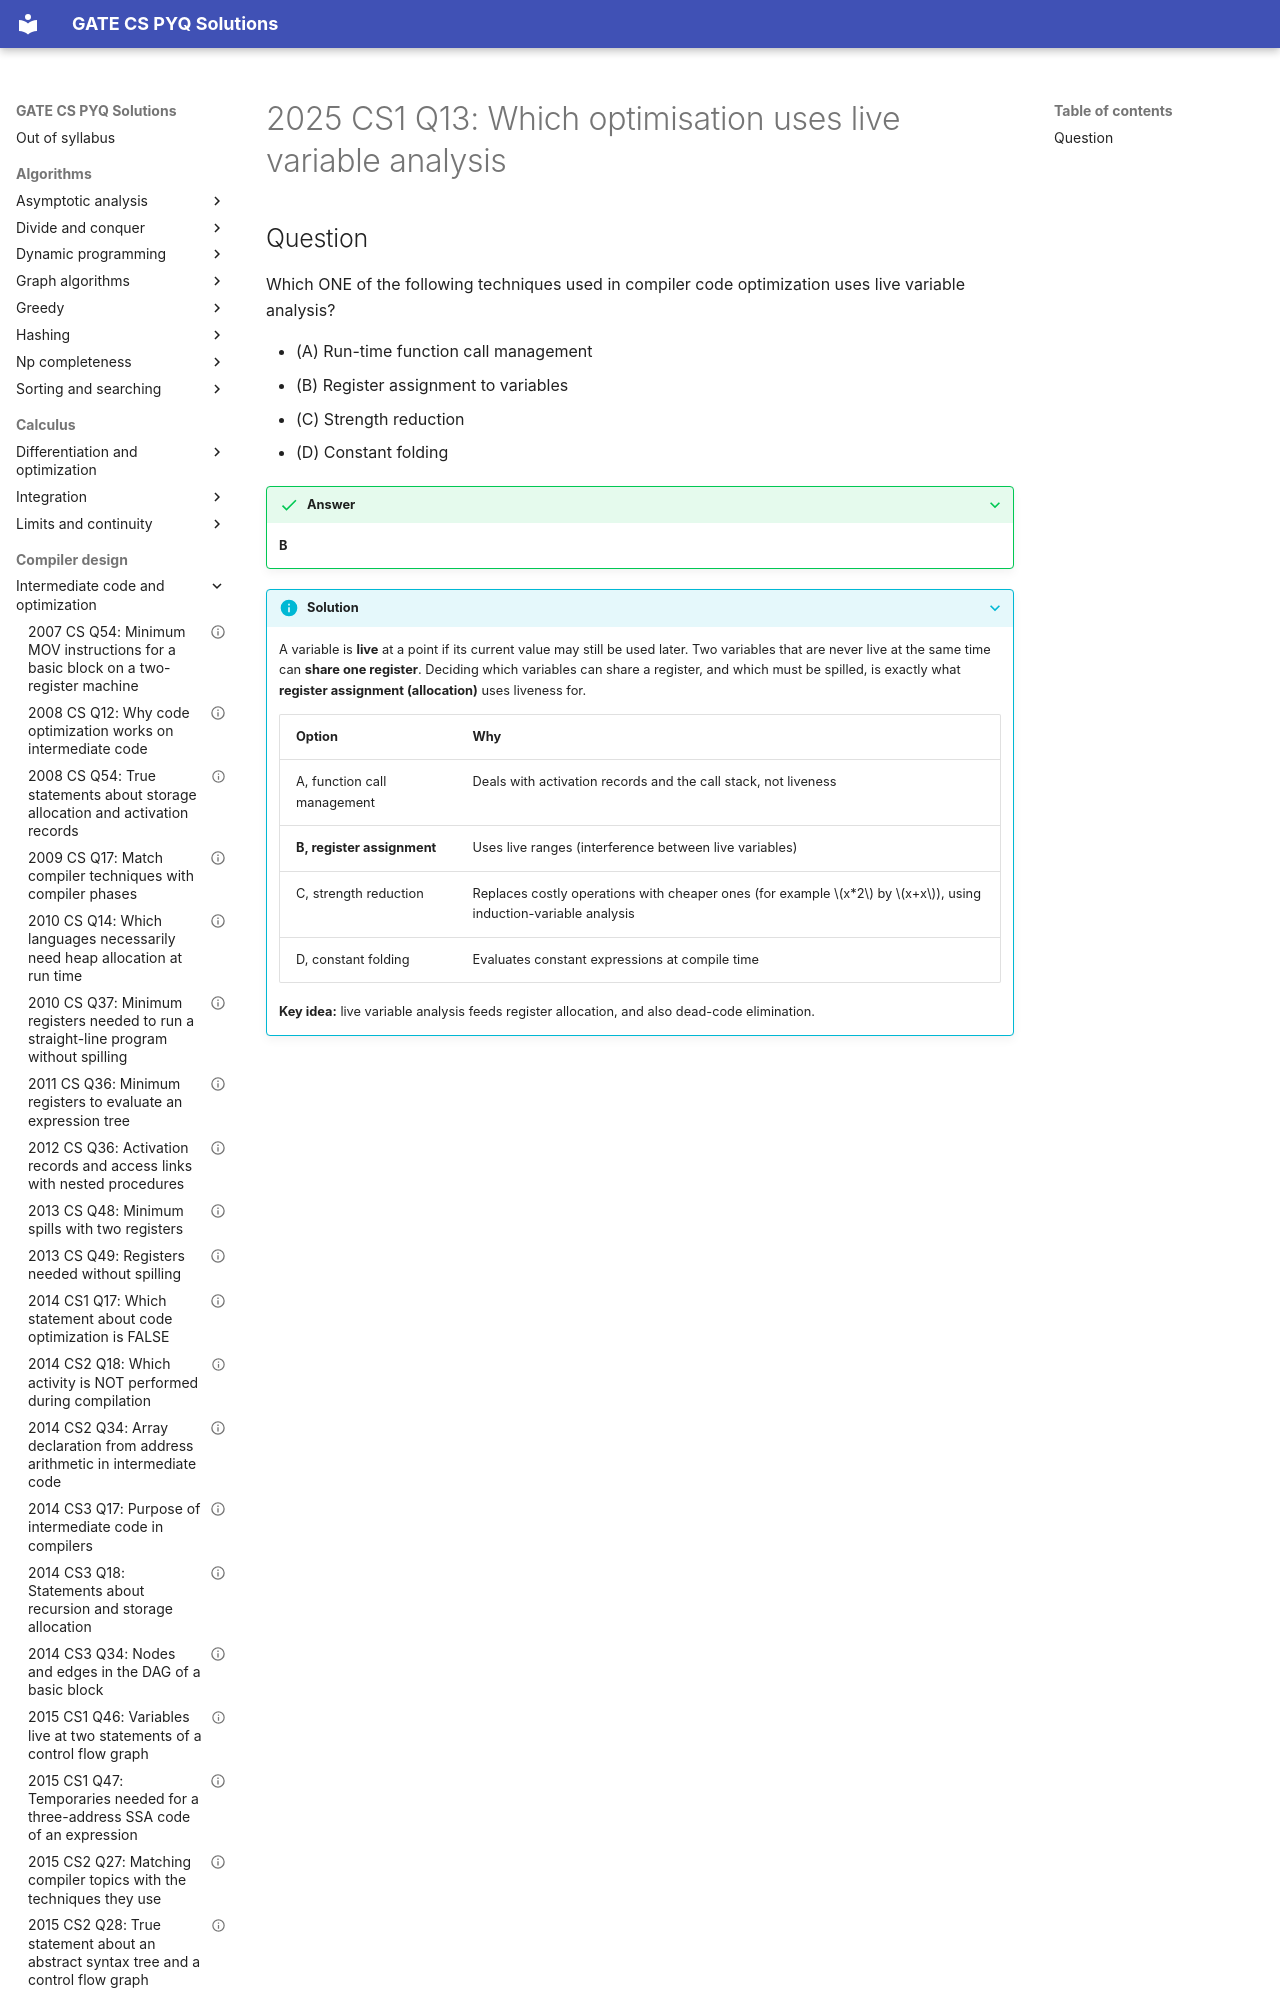

repository: saheenusman/GATE-PYQs · page: compiler-design/intermediate-code-and-optimization/2025-set1-q13/index.html · generator: mkdocs

---
title: "2025 CS1 Q13: Which optimisation uses live variable analysis"
year: 2025
set: 1
paper: CS1
q_no: 13
subject: compiler-design
topic: intermediate-code-and-optimization
also: []
marks: 1
type: MCQ
official_answer: "B"
status: verified
---

# 2025 CS1 Q13: Which optimisation uses live variable analysis
